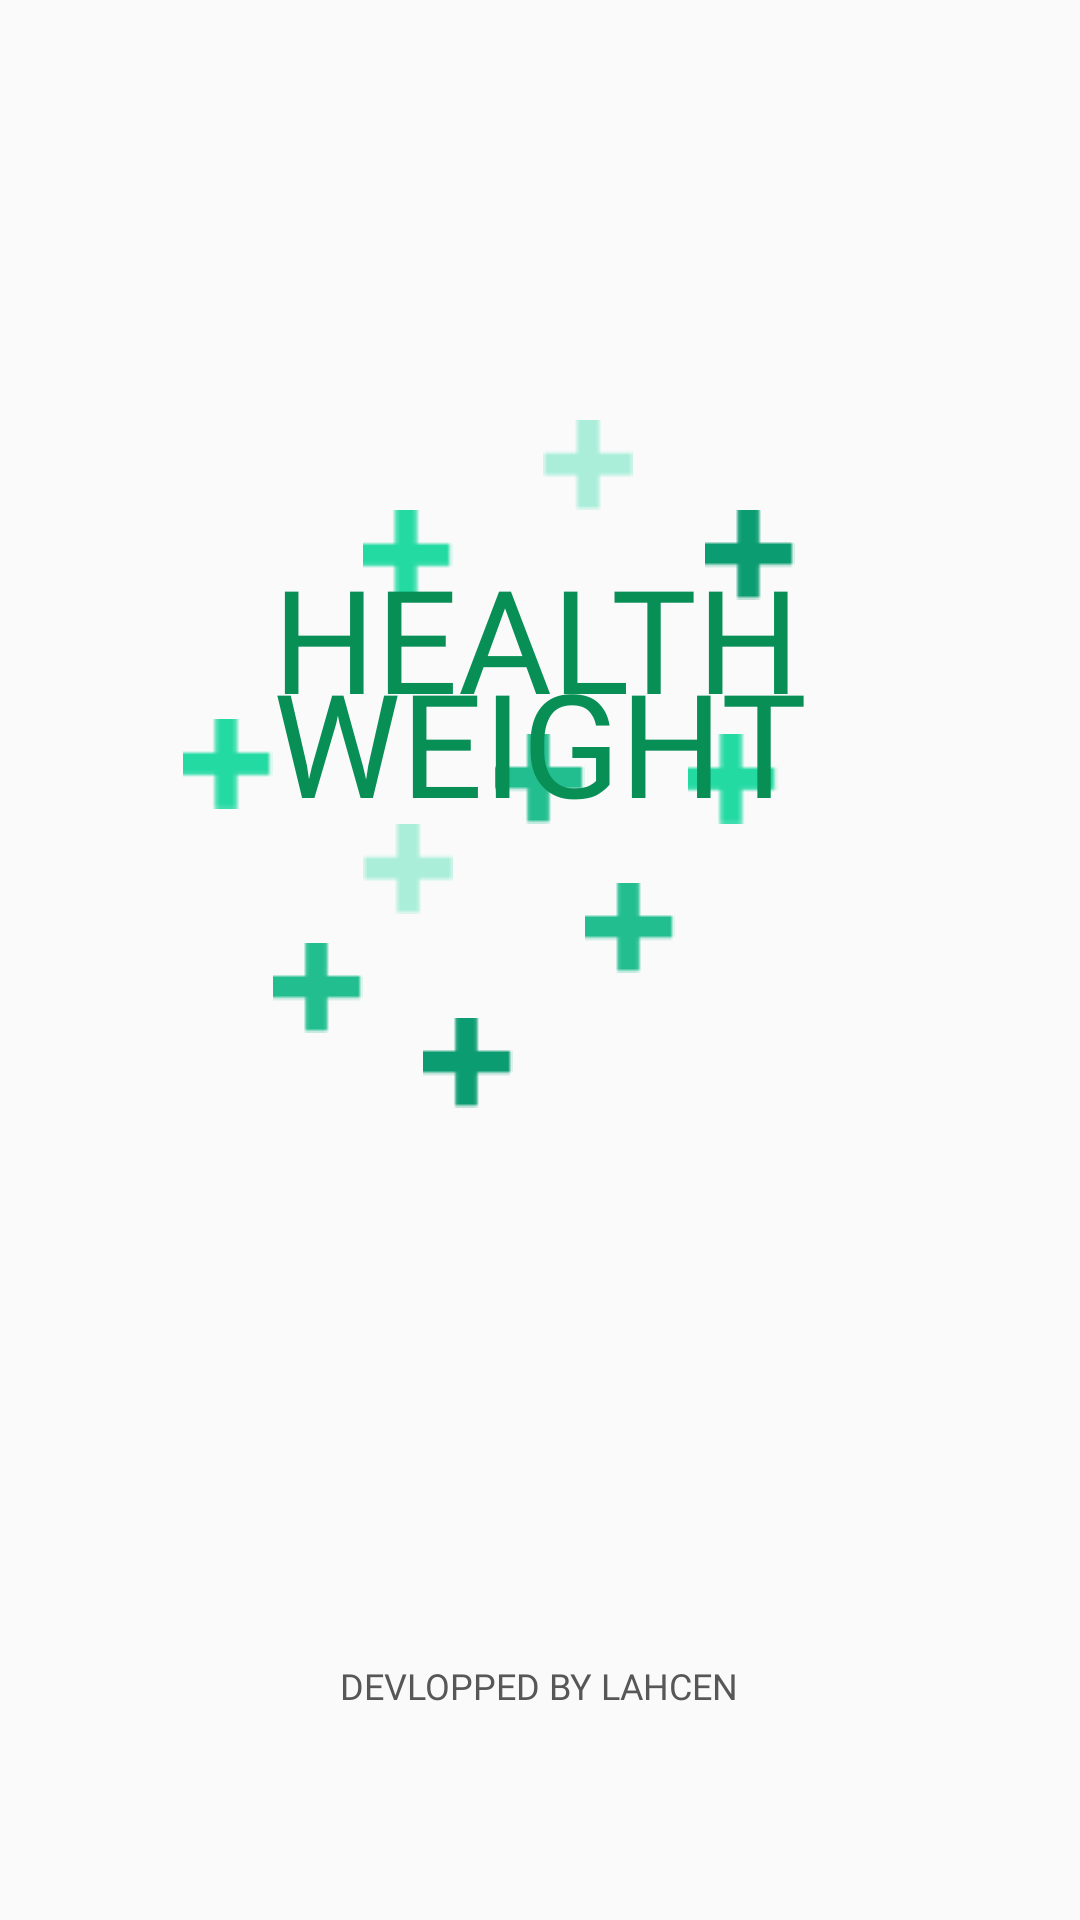

Here is an Android app screen rendered from its layout file. Give the layout XML and the strings, colors and styles it references.
<!-- AndroidManifest.xml: application theme Theme.HealthWeight -->
<!-- res/layout/activity_intro.xml -->
<?xml version="1.0" encoding="utf-8"?>
<RelativeLayout xmlns:android="http://schemas.android.com/apk/res/android"
    xmlns:app="http://schemas.android.com/apk/res-auto"
    xmlns:tools="http://schemas.android.com/tools"
    android:id="@+id/page"
    android:layout_width="match_parent"
    android:layout_height="match_parent"
    tools:context=".Intro_Activity">
    <View
        android:id="@+id/health1"
        android:layout_width="30dp"
        android:layout_height="30dp"
        android:layout_marginTop="-35dp"
        android:layout_centerHorizontal="true"
        android:layout_below="@id/text_logo"
        android:background="@drawable/icon_green"/>

    <View
        android:id="@+id/health2"
        android:layout_width="30dp"
        android:layout_height="30dp"
        android:layout_below="@id/text_logo"
        android:layout_toLeftOf="@id/text_logo"
        android:layout_marginTop="-40dp"
        android:background="@drawable/icon_mediumgreen"/>
    <View
        android:id="@+id/health3"
        android:layout_width="30dp"
        android:layout_height="30dp"
        android:layout_marginTop="-35dp"
        android:layout_below="@id/text_logo"
        android:layout_toEndOf="@id/text_logo"
        android:layout_marginStart="-40dp"
        android:background="@drawable/icon_mediumgreen"/>
    <View
        android:id="@+id/health4"
        android:layout_width="30dp"
        android:layout_height="30dp"
        android:layout_marginTop="35dp"
        android:layout_toEndOf="@id/health2"
        android:layout_below="@id/text_logo"
        android:background="@drawable/icon_green"/>
    <View
        android:id="@+id/health5"
        android:layout_width="30dp"
        android:layout_height="30dp"
        android:layout_marginTop="15dp"
        android:layout_centerHorizontal="true"
        android:layout_below="@id/text_logo"
        android:layout_toEndOf="@id/health1"
        android:background="@drawable/icon_green"/>

    <View
        android:id="@+id/health6"
        android:layout_width="30dp"
        android:layout_height="30dp"
        android:layout_marginTop="15dp"
        android:layout_marginStart="20dp"
        android:layout_centerHorizontal="true"
        android:layout_below="@id/health5"
        android:layout_toEndOf="@id/health4"
        android:background="@drawable/icon_darkgreen"/>

    <View
        android:id="@+id/health7"
        android:layout_width="30dp"
        android:layout_height="30dp"
        android:layout_centerHorizontal="true"
        android:layout_below="@id/health1"
        android:layout_toEndOf="@id/health2"
        android:layout_marginStart="30dp"
        android:background="@drawable/icon_lightgreen"/>
    <View
        android:id="@+id/health8"
        android:layout_width="30dp"
        android:layout_height="30dp"
        android:layout_centerHorizontal="true"
        android:layout_above="@id/text_logo"
        android:layout_toEndOf="@id/health2"
        android:layout_marginStart="30dp"
        android:background="@drawable/icon_mediumgreen"/>
    <View
        android:id="@+id/health9"
        android:layout_width="30dp"
        android:layout_height="30dp"
        android:layout_centerHorizontal="true"
        android:layout_marginStart="10dp"
        android:layout_above="@id/text_logo"
        android:layout_toEndOf="@id/health5"
        android:background="@drawable/icon_darkgreen"/>
    <View
        android:id="@+id/health10"
        android:layout_width="30dp"
        android:layout_height="30dp"
        android:layout_centerHorizontal="true"
        android:layout_marginStart="10dp"
        android:layout_marginTop="-40dp"
        android:layout_above="@id/health8"
        android:layout_toEndOf="@id/health6"
        android:background="@drawable/icon_lightgreen"/>

    <LinearLayout
        android:id="@+id/wrap_logo"
        android:layout_width="wrap_content"
        android:layout_height="wrap_content"
        android:orientation="horizontal"
        android:layout_centerHorizontal="true"
        android:layout_alignStart="@id/text_logo"
        android:layout_marginTop="200dp"/>
    <LinearLayout
        android:id="@+id/text_logo"
        android:layout_width="wrap_content"
        android:layout_height="wrap_content"
        android:orientation="vertical"
        android:layout_centerHorizontal="true"
        android:layout_below="@id/wrap_logo"
        android:layout_marginTop="-20dp"
        >
        <TextView
            android:id="@+id/health_text"
            android:layout_width="wrap_content"
            android:layout_height="wrap_content"
            android:fontFamily="@font/baloo"
            android:text="HEALTH"
            android:textAppearance="@style/logo_color" />
        <TextView

            android:layout_width="wrap_content"
            android:layout_height="wrap_content"
            android:fontFamily="@font/baloo"
            android:text="WEIGHT"
            android:layout_marginTop="-30dp"
            android:textAppearance="@style/logo_color" />


    </LinearLayout>
    <LinearLayout
        android:id="@+id/owner"
        android:layout_width="wrap_content"
        android:layout_height="wrap_content"
        android:layout_alignParentBottom="true"
        android:layout_marginBottom="70dp"
        android:layout_centerHorizontal="true">

        <TextView
            android:layout_width="wrap_content"
            android:layout_height="wrap_content"
            android:fontFamily="@font/bellota_light"
            android:text="DEVLOPPED BY LAHCEN"
            android:textSize="12sp"
            android:textColor="#585757" />
    </LinearLayout>

</RelativeLayout>
<!-- resources referenced by this layout -->
<resources>
  <!-- drawable icon_darkgreen: png bitmap (drawable, 234 bytes) -->
  <!-- drawable icon_green: png bitmap (drawable, 234 bytes) -->
  <!-- drawable icon_lightgreen: png bitmap (drawable, 292 bytes) -->
  <!-- drawable icon_mediumgreen: png bitmap (drawable, 222 bytes) -->
  <style name="logo_color">
          <item name="android:textSize">48sp</item>
          <item name="android:textColor">#078F56</item>
  
      </style>
  <style name="Theme.HealthWeight" parent="Base.Theme.HealthWeight" />
  <style name="Base.Theme.HealthWeight" parent="Theme.AppCompat.DayNight.NoActionBar">
          
          
      </style>
</resources>
